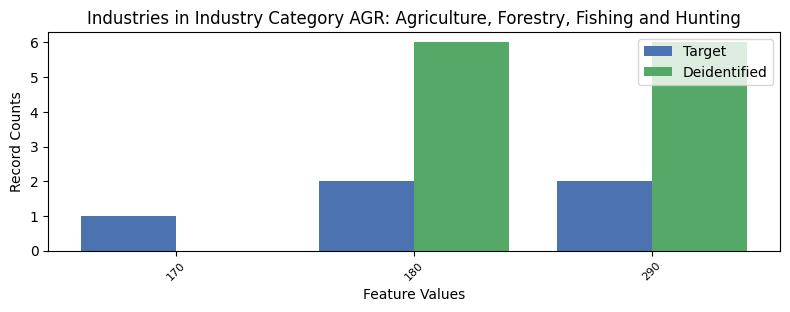

The file beside this chart, header and first rows:
, INDP, count_target, count_deidentified
0, 170, 1, 0.0
1, 180, 2, 6.0
2, 290, 2, 6.0
